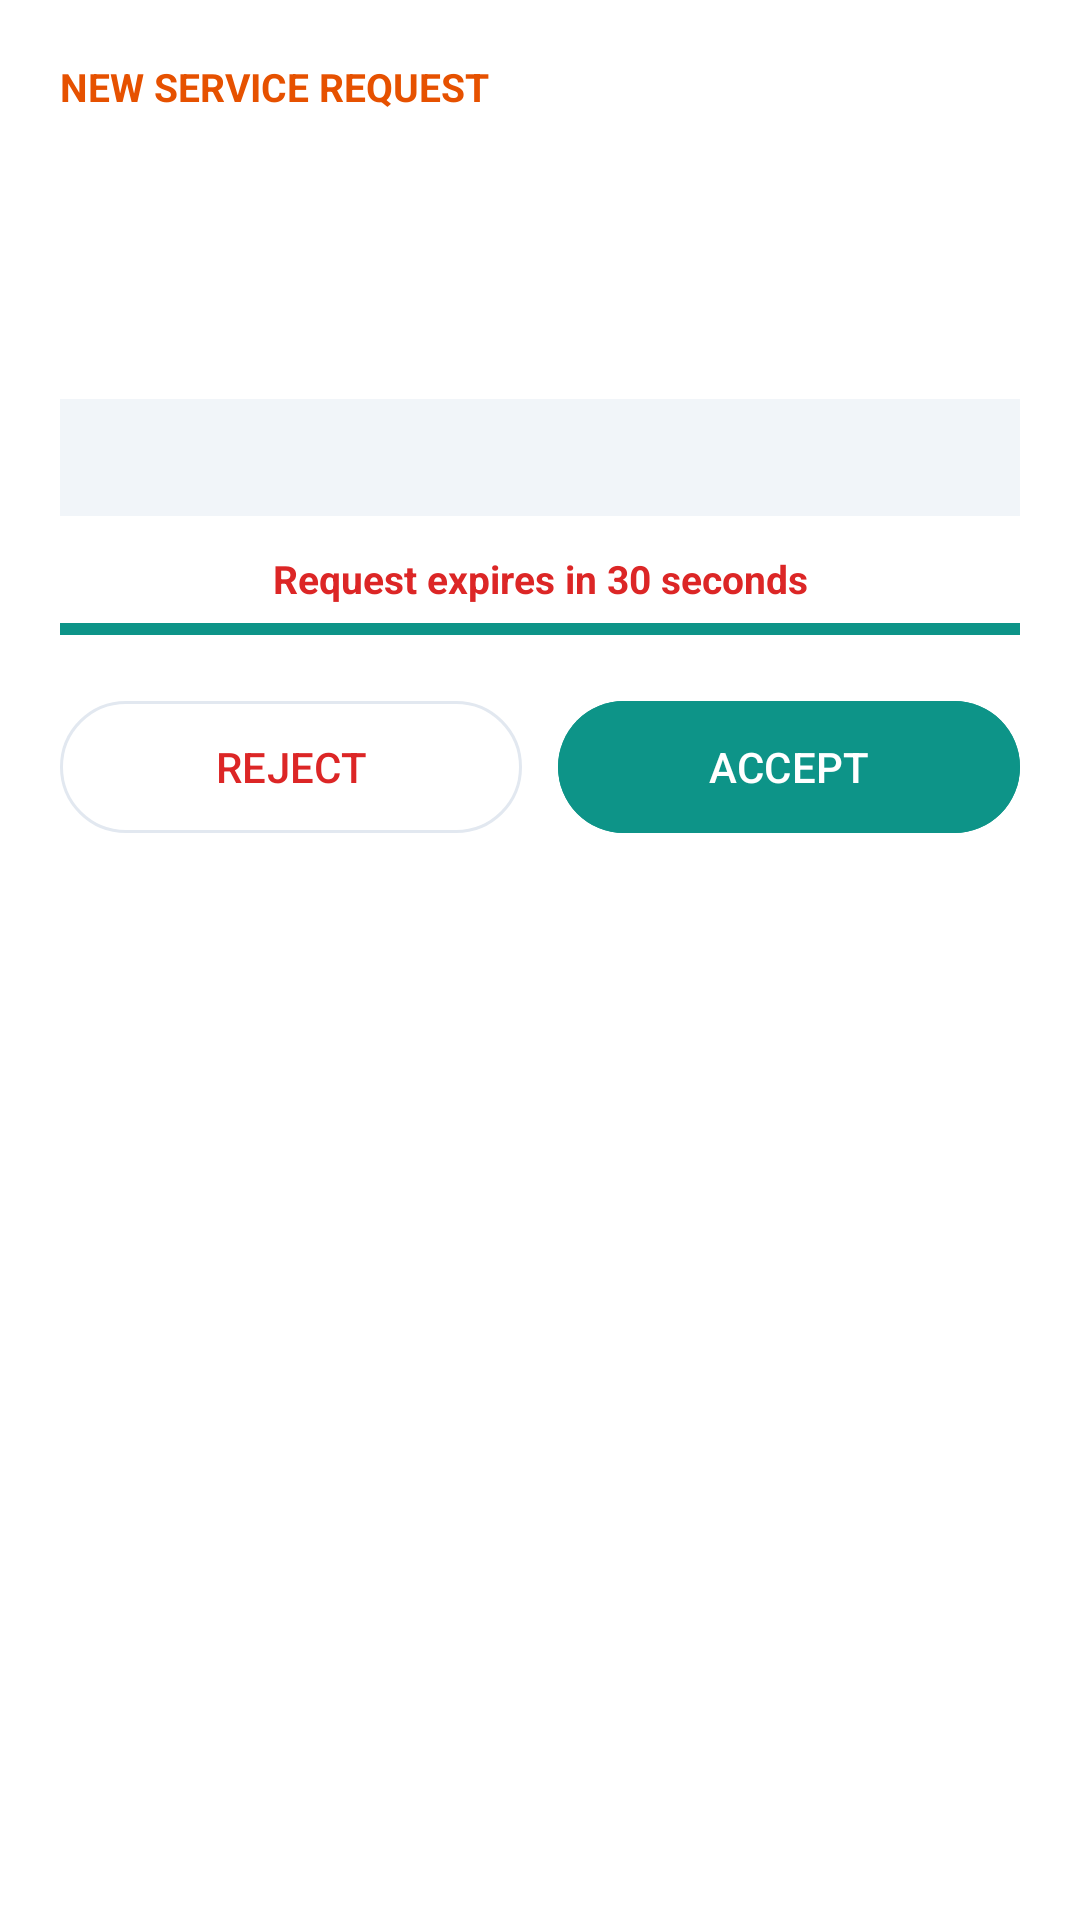

Android layout source for this screen:
<!-- AndroidManifest.xml: application theme Theme.KaamMitra -->
<!-- res/layout/dialog_incoming_job_request.xml -->
<?xml version="1.0" encoding="utf-8"?>
<LinearLayout xmlns:android="http://schemas.android.com/apk/res/android"
    xmlns:app="http://schemas.android.com/apk/res-auto"
    android:layout_width="match_parent"
    android:layout_height="wrap_content"
    android:background="@color/km_surface"
    android:orientation="vertical"
    android:padding="20dp">

    <TextView
        android:layout_width="wrap_content"
        android:layout_height="wrap_content"
        android:text="NEW SERVICE REQUEST"
        android:textColor="@color/km_saffron_dark"
        android:textSize="13sp"
        android:textStyle="bold" />

    <TextView
        android:id="@+id/tvReqService"
        android:layout_width="wrap_content"
        android:layout_height="wrap_content"
        android:layout_marginTop="6dp"
        android:textColor="@color/km_navy"
        android:textSize="22sp"
        android:textStyle="bold" />

    <TextView
        android:id="@+id/tvReqCustomer"
        android:layout_width="wrap_content"
        android:layout_height="wrap_content"
        android:layout_marginTop="6dp"
        android:textColor="@color/km_text_primary"
        android:textSize="15sp" />

    <TextView
        android:id="@+id/tvReqDistanceAndEarning"
        android:layout_width="wrap_content"
        android:layout_height="wrap_content"
        android:layout_marginTop="4dp"
        android:textColor="@color/km_teal"
        android:textSize="16sp"
        android:textStyle="bold" />

    <TextView
        android:id="@+id/tvReqProblem"
        android:layout_width="match_parent"
        android:layout_height="wrap_content"
        android:layout_marginTop="8dp"
        android:background="@color/km_surface_variant"
        android:padding="10dp"
        android:textColor="@color/km_text_secondary"
        android:textSize="14sp" />

    <TextView
        android:id="@+id/tvCountdown"
        android:layout_width="match_parent"
        android:layout_height="wrap_content"
        android:layout_marginTop="12dp"
        android:gravity="center"
        android:text="Request expires in 30 seconds"
        android:textColor="@color/km_error"
        android:textSize="13sp"
        android:textStyle="bold" />

    <ProgressBar
        android:id="@+id/pbCountdown"
        style="?android:attr/progressBarStyleHorizontal"
        android:layout_width="match_parent"
        android:layout_height="8dp"
        android:layout_marginTop="4dp"
        android:max="30"
        android:progress="30" />

    <LinearLayout
        android:layout_width="match_parent"
        android:layout_height="wrap_content"
        android:layout_marginTop="16dp"
        android:orientation="horizontal">
        <com.google.android.material.button.MaterialButton
            android:id="@+id/btnDialogReject"
            style="@style/Widget.Material3.Button.OutlinedButton"
            android:layout_width="0dp"
            android:layout_height="52dp"
            android:layout_weight="1"
            android:text="@string/reject"
            android:textColor="@color/km_error" />
        <com.google.android.material.button.MaterialButton
            android:id="@+id/btnDialogAccept"
            android:layout_width="0dp"
            android:layout_height="52dp"
            android:layout_marginStart="12dp"
            android:layout_weight="1"
            android:backgroundTint="@color/km_teal"
            android:text="@string/accept" />
    </LinearLayout>
</LinearLayout>
<!-- resources referenced by this layout -->
<resources>
  <color name="km_error">#DC2626</color>
  <color name="km_navy">#0F172A</color>
  <color name="km_saffron_dark">#E65100</color>
  <color name="km_surface">#FFFFFF</color>
  <color name="km_surface_variant">#F1F5F9</color>
  <color name="km_teal">#0D9488</color>
  <color name="km_text_primary">#0F172A</color>
  <color name="km_text_secondary">#475569</color>
  <string name="accept">ACCEPT</string>
  <string name="reject">REJECT</string>
  <style name="Theme.KaamMitra" parent="Theme.Material3.Light.NoActionBar">
          <item name="colorPrimary">@color/km_saffron</item>
          <item name="colorOnPrimary">@color/white</item>
          <item name="colorPrimaryContainer">@color/km_saffron_soft</item>
          <item name="colorOnPrimaryContainer">@color/km_saffron_dark</item>
          <item name="colorSecondary">@color/km_teal</item>
          <item name="colorOnSecondary">@color/white</item>
          <item name="colorSecondaryContainer">@color/km_teal_soft</item>
          <item name="colorOnSecondaryContainer">@color/km_navy</item>
          <item name="android:colorBackground">@color/km_bg</item>
          <item name="colorSurface">@color/km_surface</item>
          <item name="colorOnSurface">@color/km_text_primary</item>
          <item name="colorSurfaceVariant">@color/km_surface_variant</item>
          <item name="colorOnSurfaceVariant">@color/km_text_secondary</item>
          <item name="colorOutline">@color/km_border</item>
          <item name="colorError">@color/km_error</item>
          <item name="android:statusBarColor">@color/km_navy</item>
          <item name="android:windowLightStatusBar">false</item>
      </style>
  <color name="km_saffron">#FF6D00</color>
  <color name="white">#FFFFFF</color>
  <color name="km_saffron_soft">#FFF3E0</color>
  <color name="km_teal_soft">#CCFBF1</color>
  <color name="km_bg">#F8FAFC</color>
  <color name="km_border">#E2E8F0</color>
</resources>
